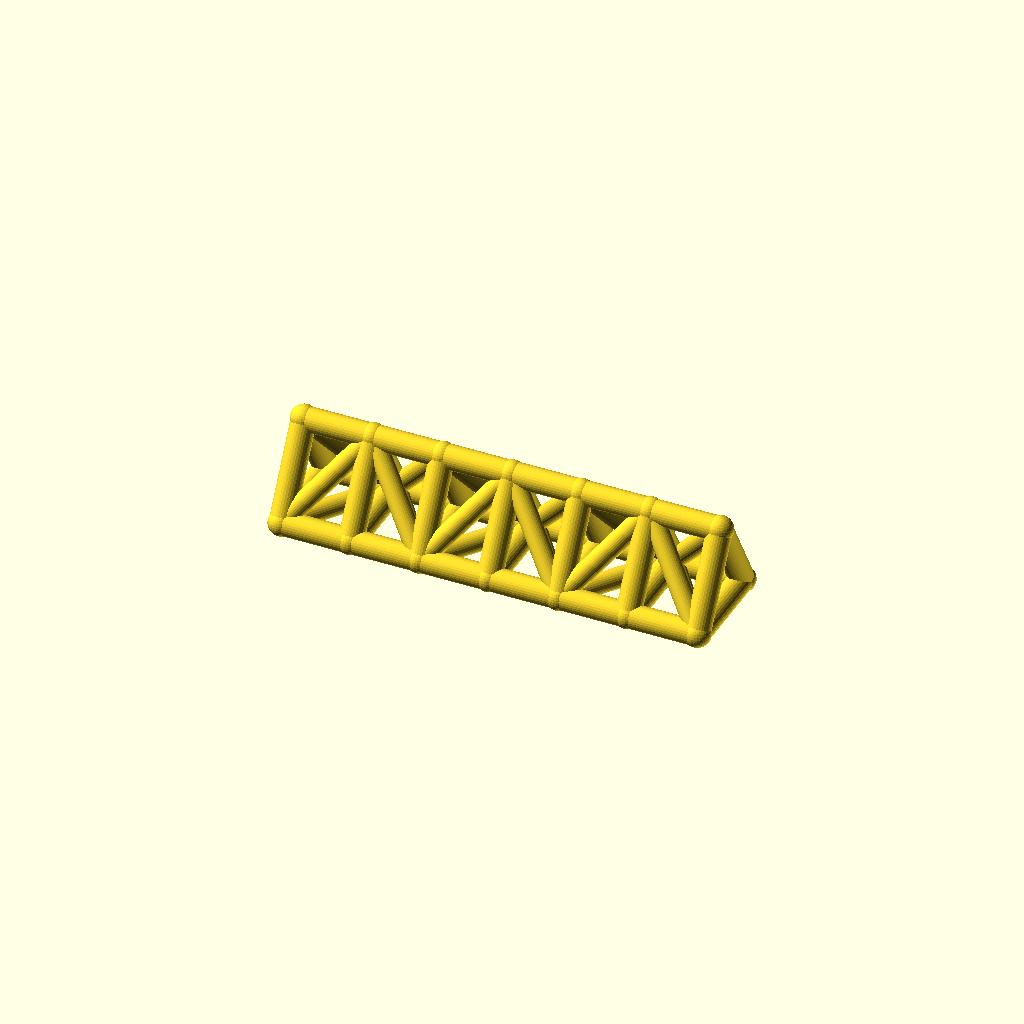
Cell 1 — every parameter at its default value.
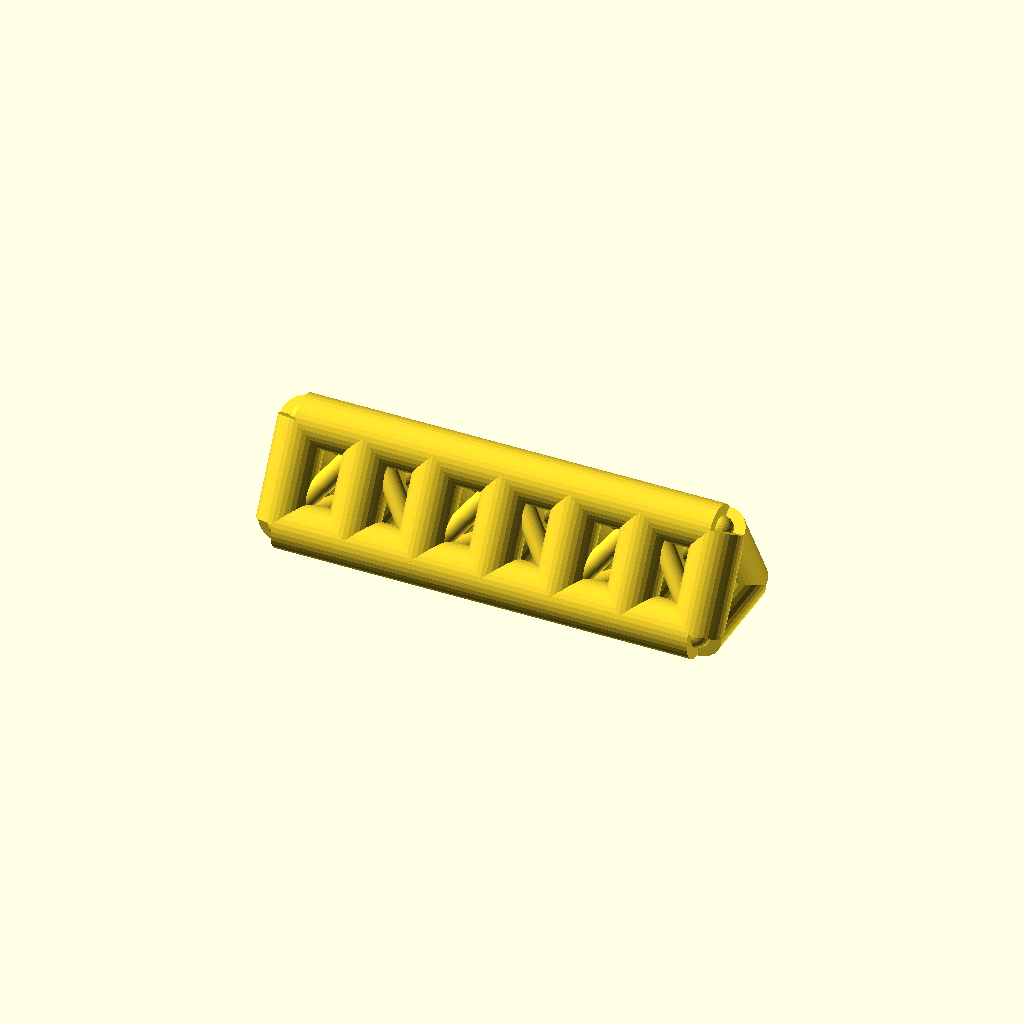
Cell 2: chord_r = 9 (everything else at default).
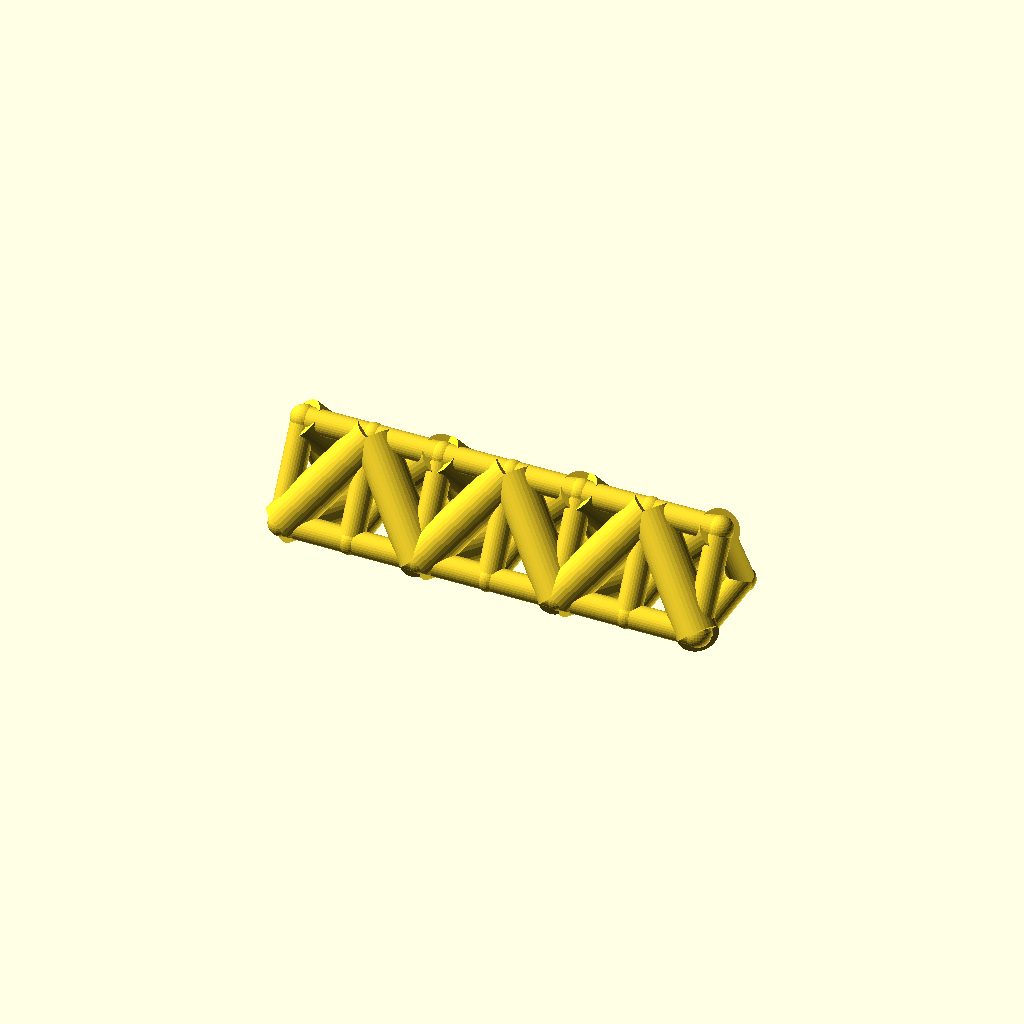
Cell 3: the same model with web_r = 7.4.
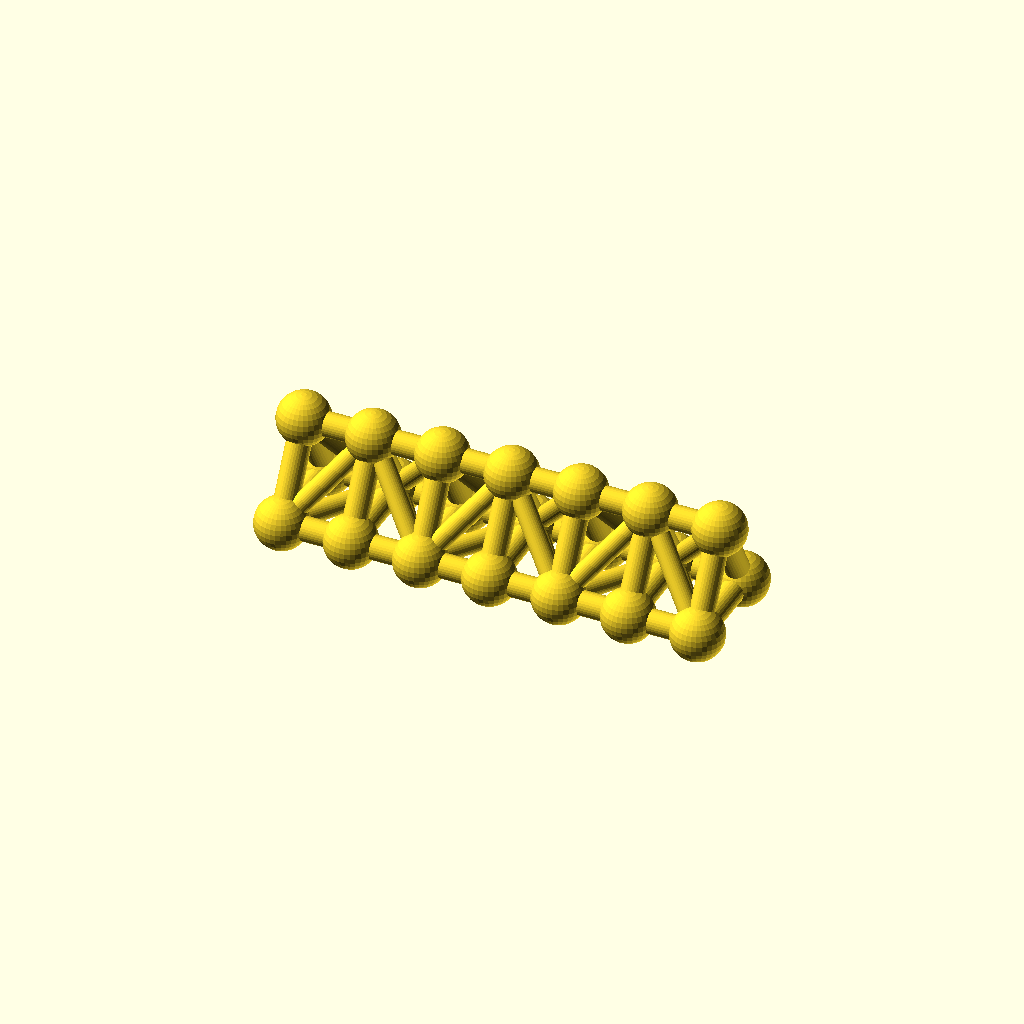
Cell 4: joint_r = 9.8 (everything else at default).
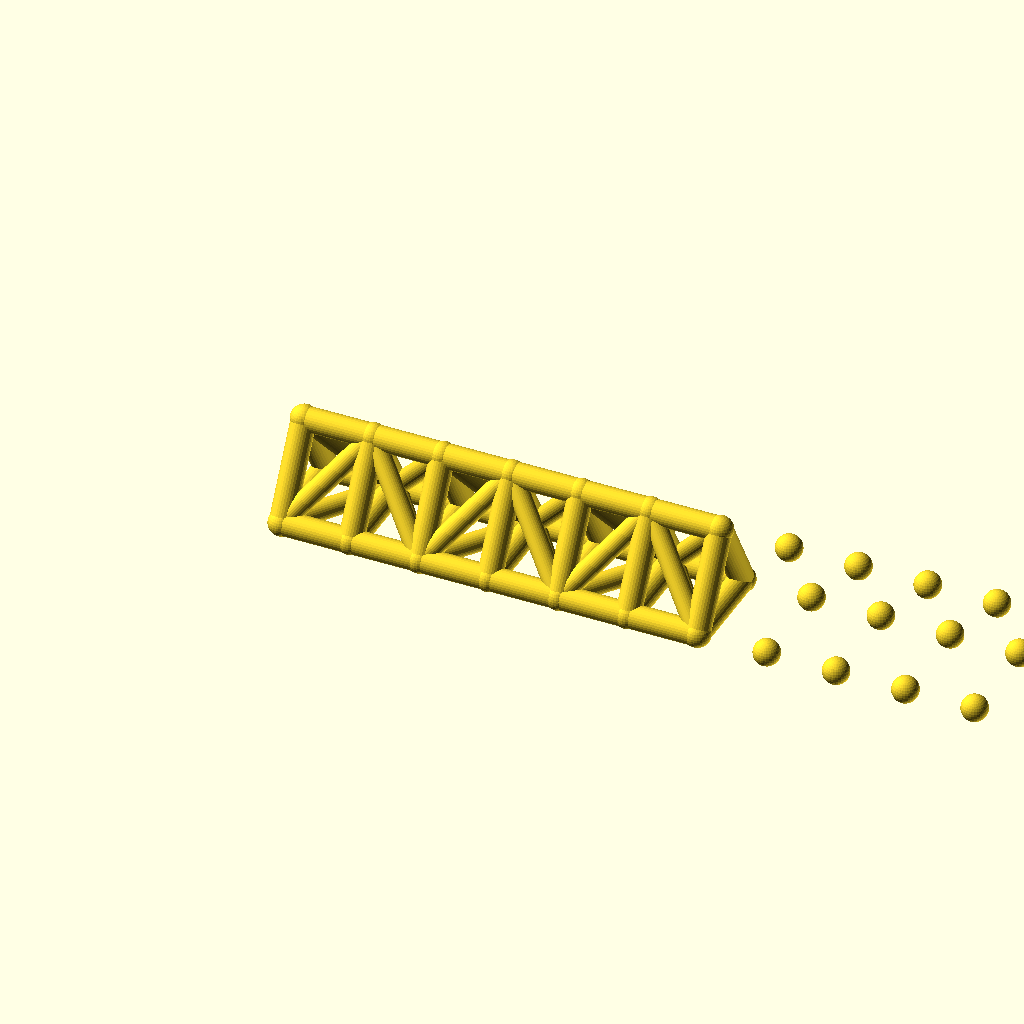
Cell 5: the same model with bays = 12.
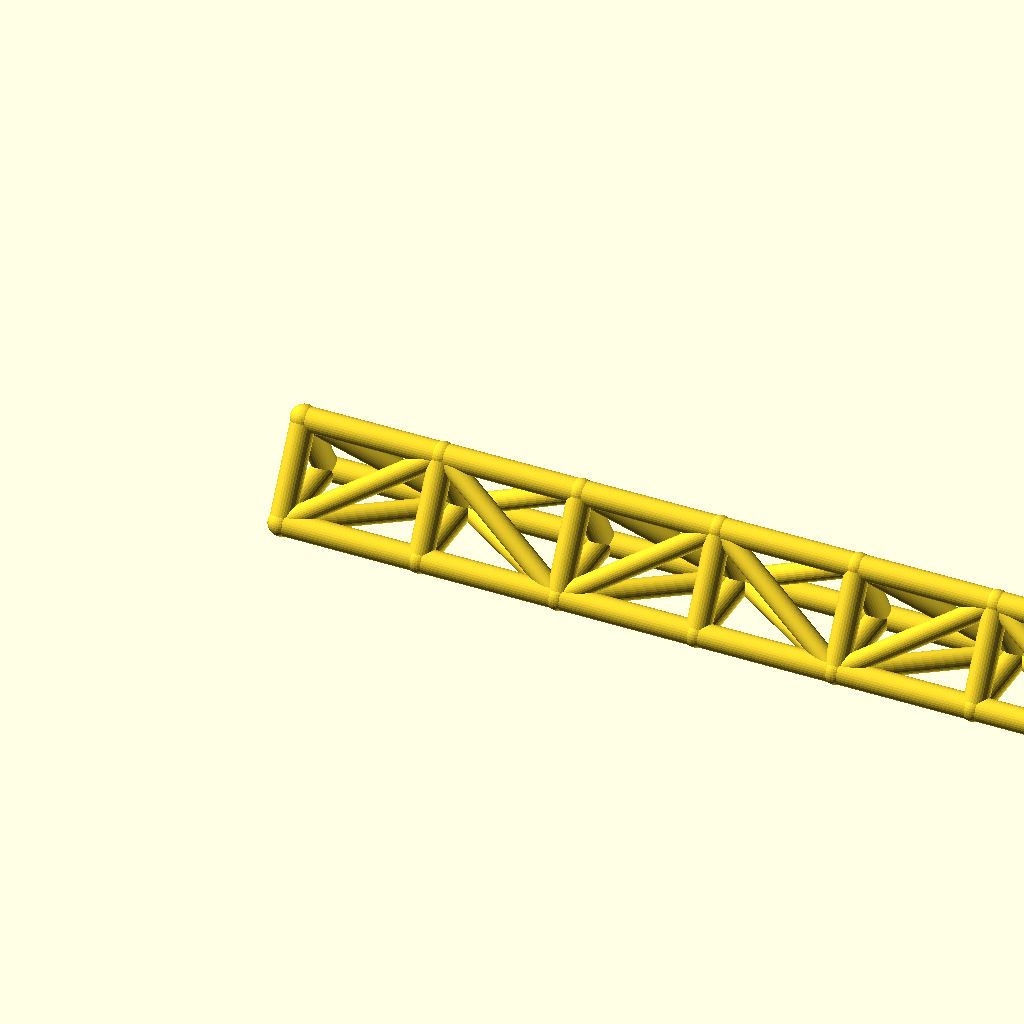
Cell 6 — bay_p set to 52, the other parameters unchanged.
One fixed orthographic camera (rotation 55°, 0°, 25°; colour scheme Cornfield) for every cell.
The OpenSCAD source (optional_data/data/wire2/spaceframes/scene_0130.scad):
$fn = 32;

// ----------------------------------------------------------------------
// Space frame
// ----------------------------------------------------------------------

// --- parameters (mm) ---
chord_r = 4.5;            // chord / longeron radius
web_r = 3.7;              // diagonal and strut radius
joint_r = 4.9;            // joint ball radius
bays = 6;                 // number of bays along X
bay_p = 26;               // bay length, X
girder_w = 36;            // triangle base width, Y
girder_h = 32;            // triangle height, Z
fit_tol = 0.02;           // declared fit tolerance (prompt contract)
free_tol = 0.2;           // declared free tolerance (prompt contract)

bbox_x = bays * bay_p + 2 * joint_r;  // overall X, joints included
bbox_y = girder_w + 2 * joint_r;  // overall Y, joints included
bbox_z = girder_h + 2 * joint_r;  // overall Z, joints included
chord_d = 2 * chord_r;  // chord stock diameter
web_d = 2 * web_r;  // web stock diameter
joint_d = 2 * joint_r;  // joint ball diameter
span_x = bays * bay_p;  // overall girder length
nodes = [for (i = [0 : bays], k = [0 : 2]) [i * bay_p, k == 1 ? girder_w : k == 2 ? girder_w / 2 : 0, k == 2 ? girder_h : 0]];

module member(a, b, r) {
  /* round stock from joint a to joint b, ends buried in the joint balls */
  d = b - a;
  length = norm(d);
  translate(a) rotate([0, acos(d[2] / length), atan2(d[1], d[0])])
    cylinder(h = length, r = r);
}

module joint(p, r) {
  /* ball at the joint centre, fatter than every member meeting there */
  translate(p) sphere(r = r);
}

/* members - each call is one graph edge */
member(nodes[0], nodes[3], chord_r);
member(nodes[3], nodes[6], chord_r);
member(nodes[6], nodes[9], chord_r);
member(nodes[9], nodes[12], chord_r);
member(nodes[12], nodes[15], chord_r);
member(nodes[15], nodes[18], chord_r);
member(nodes[1], nodes[4], chord_r);
member(nodes[4], nodes[7], chord_r);
member(nodes[7], nodes[10], chord_r);
member(nodes[10], nodes[13], chord_r);
member(nodes[13], nodes[16], chord_r);
member(nodes[16], nodes[19], chord_r);
member(nodes[2], nodes[5], chord_r);
member(nodes[5], nodes[8], chord_r);
member(nodes[8], nodes[11], chord_r);
member(nodes[11], nodes[14], chord_r);
member(nodes[14], nodes[17], chord_r);
member(nodes[17], nodes[20], chord_r);
member(nodes[0], nodes[1], chord_r);
member(nodes[1], nodes[2], chord_r);
member(nodes[0], nodes[2], chord_r);
member(nodes[3], nodes[4], chord_r);
member(nodes[4], nodes[5], chord_r);
member(nodes[3], nodes[5], chord_r);
member(nodes[6], nodes[7], chord_r);
member(nodes[7], nodes[8], chord_r);
member(nodes[6], nodes[8], chord_r);
member(nodes[9], nodes[10], chord_r);
member(nodes[10], nodes[11], chord_r);
member(nodes[9], nodes[11], chord_r);
member(nodes[12], nodes[13], chord_r);
member(nodes[13], nodes[14], chord_r);
member(nodes[12], nodes[14], chord_r);
member(nodes[15], nodes[16], chord_r);
member(nodes[16], nodes[17], chord_r);
member(nodes[15], nodes[17], chord_r);
member(nodes[18], nodes[19], chord_r);
member(nodes[19], nodes[20], chord_r);
member(nodes[18], nodes[20], chord_r);
member(nodes[0], nodes[4], web_r);
member(nodes[2], nodes[4], web_r);
member(nodes[0], nodes[5], web_r);
member(nodes[4], nodes[6], web_r);
member(nodes[4], nodes[8], web_r);
member(nodes[5], nodes[6], web_r);
member(nodes[6], nodes[10], web_r);
member(nodes[8], nodes[10], web_r);
member(nodes[6], nodes[11], web_r);
member(nodes[10], nodes[12], web_r);
member(nodes[10], nodes[14], web_r);
member(nodes[11], nodes[12], web_r);
member(nodes[12], nodes[16], web_r);
member(nodes[14], nodes[16], web_r);
member(nodes[12], nodes[17], web_r);
member(nodes[16], nodes[18], web_r);
member(nodes[16], nodes[20], web_r);
member(nodes[17], nodes[18], web_r);

/* joint balls */
for (p = nodes) joint(p, joint_r);
Customizer parameters (derived from the source; name, type, default, range or options):
chord_r: number, default 4.5
web_r: number, default 3.7
joint_r: number, default 4.9
bays: number, default 6
bay_p: number, default 26
girder_w: number, default 36
girder_h: number, default 32
fit_tol: number, default 0.02
free_tol: number, default 0.2
